Run: headless pygame with SDL's dummy video driver; simulated clock (each Clock.tick advances the game by its frame time, no real sleeping); random seed 0; keys injected as events and as key.get_pressed() state; no mouse input.
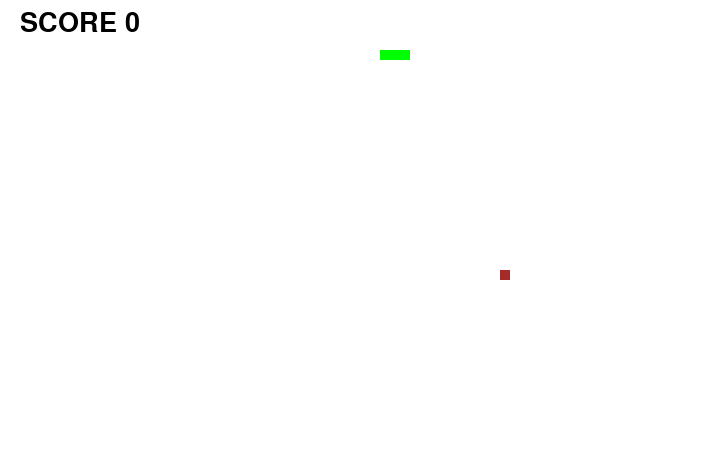
Frame 1 of 2 · flips 1–60 · no input
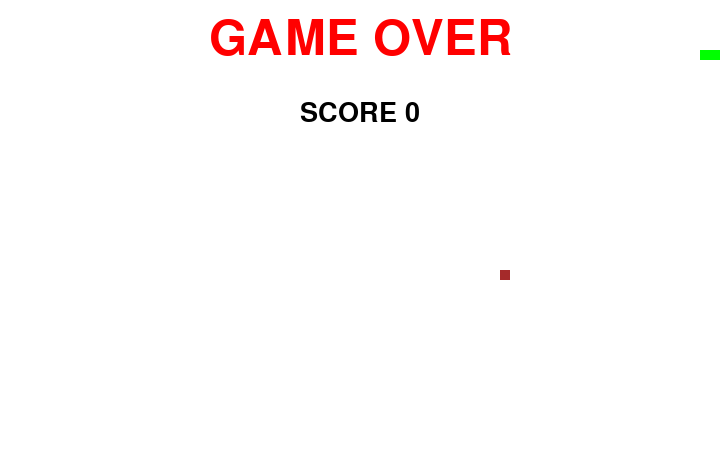
Frame 2 of 2 · flips 61–180 · tapped SPACE, RETURN · held RIGHT (→), D (game ended)

The pygame program that drew these frames:

import pygame
import sys
import random
import time

check_errors = pygame.init()
score = 0

if check_errors[1] > 0:
    print("(!) had {} initialising errors, exiting".format(check_errors[1]))
    sys.exit(-1)
else:
    print("(+) Pygame sucessfully launched.")

#player surface
playsurface = pygame.display.set_mode((720,460))
pygame.display.set_caption("Snake Game")

#colours
red = pygame.Color(255,0,0)
green = pygame.Color(0,255,0)
blue = pygame.Color(0,0,255)
black = pygame.Color(0,0,0)
white = pygame.Color(255,255,255)
brown = pygame.Color(165,42,42)

#FPS
fpsController = pygame.time.Clock()

#snake pos
snakePos = [100,50]
snakeBody = [[100,50],[90,50],[80,50]]

snakeFood = [random.randrange(1,72)*10,random.randrange(1,46)*10]
foodSpawn = True

direction = "RIGHT"
changeto = direction

#GAME OVER FUNCTIONS
def gameover():
    myfont = pygame.font.SysFont('monaco', 72)
    GOsurf = myfont.render('GAME OVER', True, red)
    GOrect = GOsurf.get_rect()
    GOrect.midtop = (360, 15)
    playsurface.blit(GOsurf,GOrect)
    pygame.display.flip()
    showscore(123)
    time.sleep(5)

    pygame.quit() #must exit the game and the console, therefore 2
    sys.exit()

def showscore(choice = 1):
    myfont = pygame.font.SysFont('monaco', 40)
    sSurf = myfont.render('SCORE {}'.format(score), True, black)
    sRect = sSurf.get_rect()
    if choice == 1:
        sRect.midtop = (80, 10)
    else:
        sRect.midtop = (360, 100)
    playsurface.blit(sSurf, sRect)
    pygame.display.flip()


#Main Logic
while True:
    for event in pygame.event.get():
        if event.type is pygame.QUIT:
            pygame.quit()
            sys.exit()
        elif event.type is pygame.KEYDOWN:
            if event.key is pygame.K_RIGHT or event.key is ord("d"):
                changeto = "RIGHT"
            if event.key is pygame.K_LEFT or event.key is ord("a"):
                changeto = "LEFT"
            if event.key is pygame.K_UP or event.key is ord("w"):
                changeto = "UP"
            if event.key is pygame.K_DOWN or event.key is ord("s"):
                changeto = "DOWN"
            if event.key is pygame.K_ESCAPE:
                pygame.quit()
                sys.exit()
    #validation of direction
    if changeto is 'RIGHT' and not direction is 'LEFT':
        direction = 'RIGHT'
    if changeto is 'LEFT' and not direction is 'RIGHT':
        direction = 'LEFT'
    if changeto is 'UP' and not direction is 'DOWN':
        direction = 'UP'
    if changeto is 'DOWN' and not direction is 'UP':
        direction = 'DOWN'


    if direction is "RIGHT":
        snakePos[0] += 10
    if direction is "LEFT":
        snakePos[0] -= 10
    if direction is "UP":
        snakePos[1] -= 10
    if direction is "DOWN":
        snakePos[1] += 10

    #snake body
    snakeBody.insert(0, list(snakePos))
    if snakePos[0] == snakeFood[0] and snakePos[1] == snakeFood[1]:
        foodSpawn = False
        score += 1
    else:
        snakeBody.pop()

    if foodSpawn is False:
        snakeFood = [random.randrange(1, 72) * 10, random.randrange(1, 46) * 10]
    foodSpawn = True

    playsurface.fill(white)
    for pos in snakeBody:
        pygame.draw.rect(playsurface, green, pygame.Rect(pos[0], pos[1], 10, 10))

    pygame.draw.rect(playsurface, brown, pygame.Rect(snakeFood[0], snakeFood[1], 10, 10))


    if snakePos[0] > 710 or snakePos[0] <10:
        gameover()
    if snakePos[1] >450 or snakePos[1] <10:
        gameover()
    for block in snakeBody[1:]:
        if snakePos[0] == block[0] and snakePos[1] == block[1]:
            gameover()

    showscore()
    pygame.display.update()
    fpsController.tick(20)
